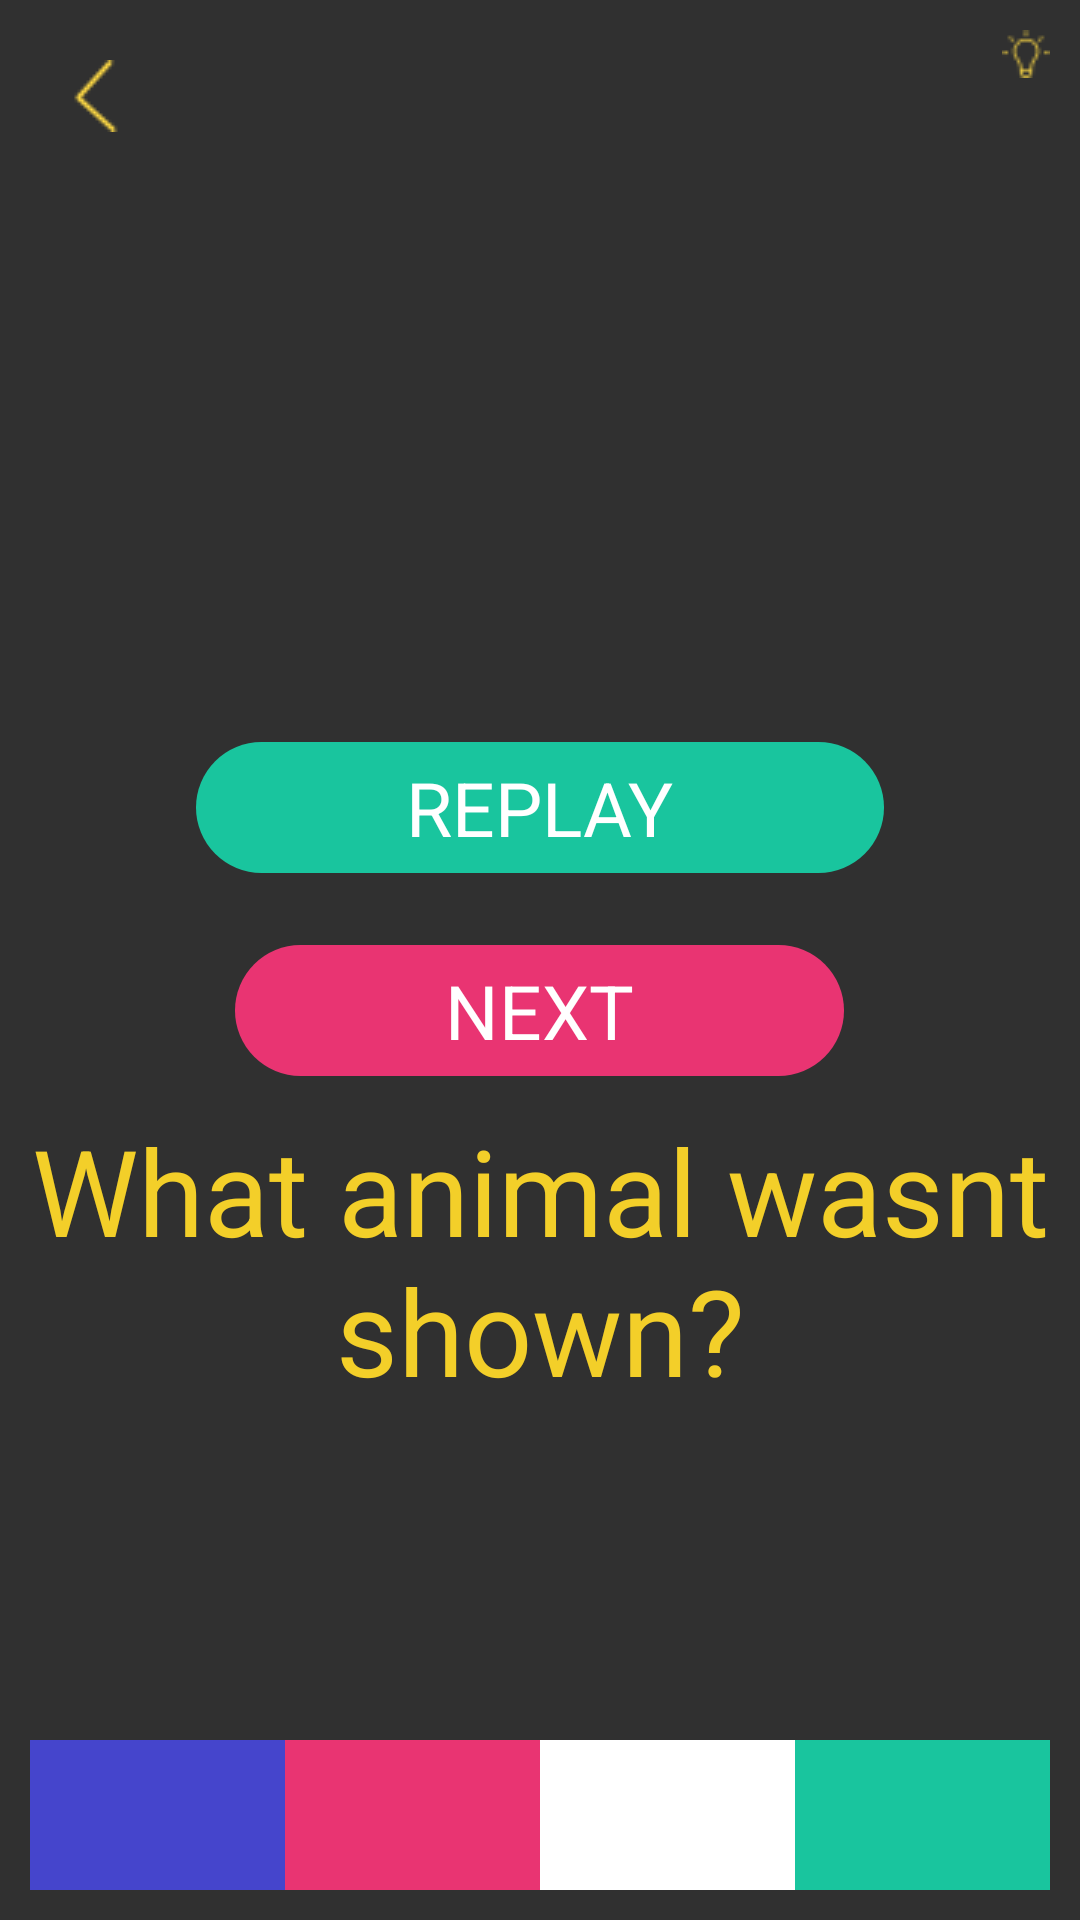

Layout XML and referenced resources for this Android screen:
<!-- AndroidManifest.xml: application theme AppTheme -->
<!-- res/layout/activity_s2_l2.xml -->
<?xml version="1.0" encoding="utf-8"?>
<RelativeLayout xmlns:android="http://schemas.android.com/apk/res/android"
    xmlns:app="http://schemas.android.com/apk/res-auto"
    xmlns:tools="http://schemas.android.com/tools"
    android:id="@+id/activity_s1_l1"
    android:layout_width="match_parent"
    android:layout_height="match_parent"
    android:padding="10dp"
    tools:context="jacksonmeyer.com.memoryenhancement.Stage1.S1L2">

    <RelativeLayout
        android:layout_width="100dp"
        android:layout_height="wrap_content"
        android:id="@+id/lightBulbRelativeLayout"
        android:layout_alignParentTop="true"
        android:layout_alignParentRight="true"
        android:layout_alignParentEnd="true">

        <TextView
            android:text=""
            android:layout_width="wrap_content"
            android:layout_height="wrap_content"
            android:id="@+id/numberOfLightbulbs"
            android:textSize="15sp"
            android:layout_marginRight="3dp"
            android:layout_alignTop="@+id/lightbulbImage"
            android:layout_toLeftOf="@+id/lightbulbImage"
            android:layout_toStartOf="@+id/lightbulbImage" />

        <ImageView
            android:layout_width="wrap_content"
            android:layout_height="wrap_content"
            android:src="@drawable/lightbulb1"
            android:background="@android:color/transparent"
            android:id="@+id/lightbulbImage"
            android:layout_alignParentTop="true"
            android:layout_alignParentRight="true"
            android:layout_alignParentEnd="true" />
    </RelativeLayout>

    <ImageView
        android:layout_width="wrap_content"
        android:layout_height="wrap_content"
        android:padding="10dp"
        app:srcCompat="@drawable/arrow"
        android:layout_alignParentTop="true"
        android:layout_alignParentLeft="true"
        android:layout_alignParentStart="true"
        android:id="@+id/backArrow" />

    <ImageView
        android:layout_width="200dp"
        android:layout_height="200dp"
        app:srcCompat="@mipmap/ic_launcher"
        android:layout_centerVertical="true"
        android:layout_centerHorizontal="true"
        android:visibility="invisible"
        android:id="@+id/image3" />

    <ImageView
        android:layout_width="200dp"
        android:layout_height="200dp"
        app:srcCompat="@mipmap/ic_launcher"
        android:layout_marginTop="12dp"
        android:visibility="invisible"
        android:id="@+id/image1"
        android:layout_below="@+id/coundownTimerTextView"
        android:layout_alignRight="@+id/coundownTimerTextView"
        android:layout_alignEnd="@+id/coundownTimerTextView" />

    <ImageView
        android:layout_width="200dp"
        android:layout_height="200dp"
        app:srcCompat="@mipmap/ic_launcher"
        android:visibility="invisible"
        android:id="@+id/image4"
        android:layout_alignTop="@+id/relativeLayout"
        android:layout_alignRight="@+id/checkXImageView"
        android:layout_alignEnd="@+id/checkXImageView"
        android:layout_marginTop="42dp" />


    <ImageView
        android:layout_width="200dp"
        android:layout_height="200dp"
        app:srcCompat="@mipmap/ic_launcher"
        android:visibility="invisible"
        android:id="@+id/image5"
        android:layout_alignParentBottom="true"
        android:layout_toRightOf="@+id/backArrow"
        android:layout_toEndOf="@+id/backArrow" />

    <ImageView
        android:layout_width="200dp"
        android:layout_height="200dp"
        app:srcCompat="@mipmap/ic_launcher"
        android:visibility="invisible"
        android:id="@+id/image6"
        android:layout_alignBottom="@+id/image1"
        android:layout_alignParentLeft="true"
        android:layout_alignParentStart="true"
        android:layout_marginBottom="22dp" />



    <ImageView
        android:layout_width="wrap_content"
        android:layout_height="wrap_content"
        android:src="@drawable/arrow"
        android:id="@+id/checkXImageView"
        android:visibility="invisible"
        android:layout_above="@+id/image3"
        android:layout_centerHorizontal="true" />

    <TextView
        android:text=""
        android:layout_width="wrap_content"
        android:layout_height="wrap_content"
        android:id="@+id/coundownTimerTextView"
        android:textSize="60dp"
        android:textColor="@color/colorYellowish"
        android:layout_alignParentTop="true"
        android:layout_centerHorizontal="true" />

    <RelativeLayout
        android:layout_width="match_parent"
        android:layout_height="150dp"
        android:gravity="center"
        android:id="@+id/relativeLayout"
        android:layout_below="@+id/checkXImageView"
        android:layout_alignParentLeft="true"
        android:layout_alignParentStart="true">

        <TextView
            android:text="replay"
            android:layout_width="wrap_content"
            android:layout_height="wrap_content"
            android:background="@drawable/green_background"
            android:paddingLeft="70dp"
            android:paddingRight="70dp"
            android:paddingTop="5dp"
            android:paddingBottom="5dp"
            android:textColor="@color/colorWhite"
            android:textSize="25dp"
            android:textAllCaps="true"
            android:id="@+id/replay"
            android:layout_alignParentTop="true"
            android:layout_centerHorizontal="true"
            android:layout_marginTop="16dp" />

        <TextView
            android:text="Next"
            android:layout_width="wrap_content"
            android:layout_height="wrap_content"
            android:background="@drawable/pink_background"
            android:paddingLeft="70dp"
            android:paddingRight="70dp"
            android:paddingTop="5dp"
            android:paddingBottom="5dp"
            android:textColor="@color/colorWhite"
            android:textSize="25dp"
            android:textAllCaps="true"
            android:id="@+id/next"
            android:gravity="center"
            android:layout_below="@+id/replay"
            android:layout_centerHorizontal="true"
            android:layout_marginTop="24dp" />
    </RelativeLayout>
    <TextView
        android:text="@string/s1l2_question"
        android:layout_width="wrap_content"
        android:layout_height="wrap_content"
        android:textColor="@color/colorYellowish"
        android:textSize="40dp"
        android:gravity="center"
        android:id="@+id/answerQuestionTextView"
        android:layout_below="@+id/relativeLayout"
        android:layout_alignParentLeft="true"
        android:layout_alignParentStart="true" />

    <TableLayout
        android:id="@+id/buttonLayout"
        android:layout_width="fill_parent"
        android:layout_height="wrap_content"
        android:stretchColumns="*"
        android:layout_alignParentBottom="true"
        android:layout_alignParentLeft="true"
        android:layout_alignParentStart="true">

    <TableRow
        android:id="@+id/first_row"
        android:layout_width="fill_parent"
        android:layout_height="wrap_content"
        android:layout_weight="1"
        >
        <Button
            android:text=""
            android:layout_width="0dip"
            android:layout_height="50dp"
            android:id="@+id/answer1"
            android:textSize="15dp"
            android:textColor="@color/colorBackground"
            android:background="@color/colorBlueish"
            android:layout_alignParentBottom="true"
            android:layout_alignParentLeft="true"
            android:layout_alignParentStart="true" />

        <Button
            android:text=""
            android:layout_width="0dip"
            android:layout_height="50dp"
            android:textSize="15dp"
            android:textColor="@color/colorBackground"
            android:background="@color/colorPinkish"
            android:layout_alignTop="@+id/answer1"
            android:layout_centerHorizontal="true"
            android:id="@+id/answer2" />

        <Button
            android:text=""
            android:layout_width="0dip"
            android:layout_height="50dp"
            android:textSize="15dp"
            android:textColor="@color/colorBackground"
            android:background="@color/colorWhite"
            android:layout_alignParentBottom="true"
            android:layout_alignParentRight="true"
            android:layout_alignParentEnd="true"
            android:id="@+id/answer3" />

        <Button
            android:text=""
            android:layout_width="0dip"
            android:layout_height="50dp"
            android:textSize="15dp"
            android:textColor="@color/colorBackground"
            android:background="@color/colorGreenish"
            android:layout_alignParentBottom="true"
            android:layout_alignParentRight="true"
            android:layout_alignParentEnd="true"
            android:id="@+id/answer4" />


        </TableRow>
    </TableLayout>

    <ImageView
        android:layout_width="200dp"
        android:layout_height="200dp"
        app:srcCompat="@mipmap/ic_launcher"
        android:visibility="invisible"
        android:id="@+id/image2"
        android:layout_alignTop="@+id/image6"
        android:layout_alignLeft="@+id/checkXImageView"
        android:layout_alignStart="@+id/checkXImageView" />
</RelativeLayout>
<!-- resources referenced by this layout -->
<resources>
  <color name="colorBackground">#303433</color>
  <color name="colorBlueish">#4545CC</color>
  <color name="colorGreenish">#19C59E</color>
  <color name="colorPinkish">#e93472</color>
  <color name="colorWhite">#FFFFFF</color>
  <color name="colorYellowish">#F3CF29</color>
  <!-- drawable arrow: png bitmap (drawable, 603 bytes) -->
  <!-- drawable green_background (drawable) -->
  <?xml version="1.0" encoding="utf-8"?>
  <shape xmlns:android="http://schemas.android.com/apk/res/android"
      android:shape="rectangle">
      <gradient android:startColor="@color/colorGreenish"
          android:endColor="@color/colorGreenish"
          android:angle="270" />
      <corners android:radius="50dp" />
  </shape>
  <!-- drawable lightbulb1: png bitmap (drawable, 551 bytes) -->
  <!-- drawable pink_background (drawable) -->
  <?xml version="1.0" encoding="utf-8"?>
  <shape xmlns:android="http://schemas.android.com/apk/res/android"
      android:shape="rectangle">
      <gradient android:startColor="@color/colorPinkish"
          android:endColor="@color/colorPinkish"
          android:angle="270" />
      <corners android:radius="50dp" />
  </shape>
  <string name="s1l2_question">What animal wasnt shown?</string>
  <style name="AppTheme" parent="Theme.AppCompat.NoActionBar">
          
          <item name="colorPrimary">@color/colorBackground</item>
          <item name="colorPrimaryDark">@color/colorBackground</item>
          <item name="colorAccent">@color/colorBackground</item>
      </style>
</resources>
